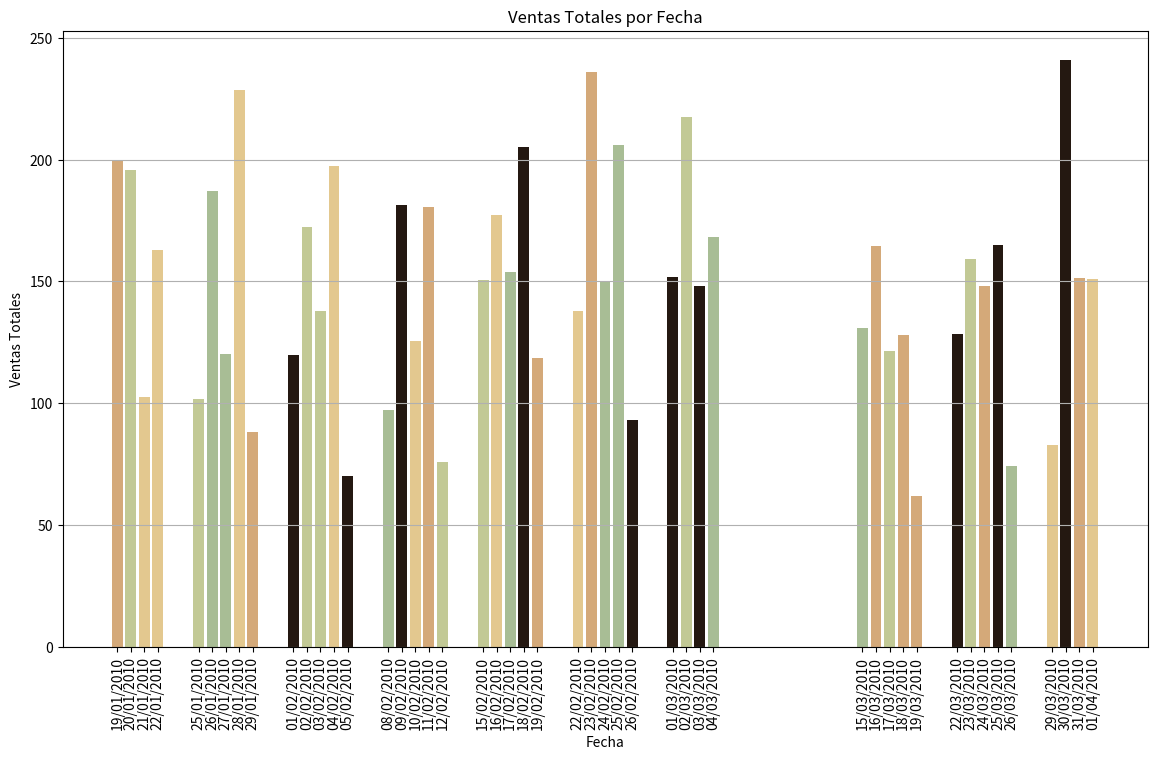

Recreate this plot in Python.
import matplotlib.pyplot as plt
import pandas as pd

# Datos de ventas
sales_data = {
    "Fecha": ["19/1/2010", "20/1/2010", "21/1/2010", "22/1/2010", "25/1/2010", "26/1/2010", "27/1/2010", "28/1/2010", 
            "29/1/2010", "1/2/2010", "2/2/2010", "3/2/2010", "4/2/2010", "5/2/2010", "8/2/2010", "9/2/2010", 
            "10/2/2010", "11/2/2010", "12/2/2010", "15/2/2010", "16/2/2010", "17/2/2010", "18/2/2010", "19/2/2010",
            "22/2/2010", "23/2/2010", "24/2/2010", "25/2/2010", "26/2/2010", "1/3/2010", "2/3/2010", "3/3/2010", 
            "4/3/2010", "5/3/2010", "15/3/2010", "16/3/2010", "17/3/2010", "18/3/2010", "19/3/2010", "22/3/2010",
            "23/3/2010", "24/3/2010", "25/3/2010", "26/3/2010", "29/3/2010", "30/3/2010", "31/3/2010", "1/4/2010"],
    "Día de la semana": ["Martes", "Miércoles", "Jueves", "Viernes", "Lunes", "Martes", "Miércoles", "Jueves", "Viernes",
                        "Lunes", "Martes", "Miércoles", "Jueves", "Viernes", "Lunes", "Martes", "Miércoles", "Jueves",
                        "Viernes", "Lunes", "Martes", "Miércoles", "Jueves", "Viernes", "Lunes", "Martes", "Miércoles",
                        "Jueves", "Viernes", "Lunes", "Martes", "Miércoles", "Jueves", "Viernes", "Lunes", "Martes",
                        "Miércoles", "Jueves", "Viernes", "Lunes", "Martes", "Miércoles", "Jueves", "Viernes", "Lunes",
                        "Martes", "Miércoles", "Jueves"],
    "Ventas Totales": [199.95, 195.74, 102.68, 162.88, 101.76, 186.94, 120.18, 228.78, 88.02, 119.57, 172.31, 137.65, 197.56,
                    70, 97, 181.43, 125.57, 180.63, 75.87, 150.51, 177.41, 153.84, 205.36, 118.54, 138.04, 236.01, 
                    149.58, 206.17, 93.1, 151.91, 217.29, 148.24, 168.08, float('nan'), 130.77, 164.54, 121.41, 127.93, 
                    61.94, 128.59, 159.23, 148.08, 164.86, 74.13, 82.96, 240.87, 151.52, 150.99]
}

# Crear DataFrame
sales_df = pd.DataFrame(sales_data)
sales_df['Fecha'] = pd.to_datetime(sales_df['Fecha'], format='%d/%m/%Y')
sales_df = sales_df.dropna()  # Eliminar filas con valores NaN
sales_df = sales_df.sort_values('Ventas Totales', ascending=False)

# Colores para las barras
colors = ["#241811", "#D4A979", "#E3C88F", "#C2C995", "#A8BD95"]

# Crear gráfico de barras para las ventas totales
plt.figure(figsize=(14, 8))
plt.bar(sales_df['Fecha'], sales_df['Ventas Totales'], color=colors)
plt.xlabel('Fecha')
plt.ylabel('Ventas Totales')
plt.title('Ventas Totales por Fecha')
plt.xticks(sales_df['Fecha'], sales_df['Fecha'].dt.strftime('%d/%m/%Y'), rotation=90)
plt.grid(axis='y')

plt.show()
